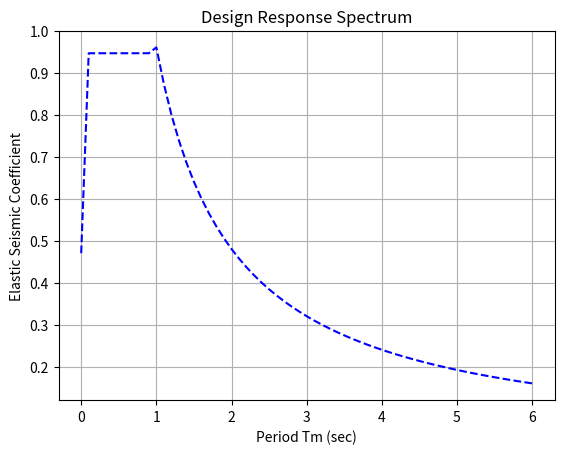

Generate this figure with matplotlib:
import matplotlib.pyplot as plt

class SeismicSiteFactor:
    """
    A class to compute site factors and response spectrum based on NSCP 2015 and ACI 318-19.

    Attributes:
        ground_type (str): Site classification (I, II, or III).
        pga (float): Peak ground acceleration (PGA).
        ss (float): Spectral acceleration at 0.2s (short period).
        s1 (float): Spectral acceleration at 1.0s (long period).
        site_factors (dict): Dictionary of reference PGA site factors for each ground type.
    """

    def __init__(self, ground_type, pga=None, ss=None, s1=None):
        """
        Initializes the class with the site ground type and optional values for pga, ss, and s1.

        Args:
            ground_type (str): Site classification ('I', 'II', or 'III').
            pga (float, optional): Peak ground acceleration. Defaults to None.
            ss (float, optional): Spectral acceleration at 0.2s. Defaults to None.
            s1 (float, optional): Spectral acceleration at 1.0s. Defaults to None.

        Raises:
            ValueError: If ground_type is invalid or any numerical input is negative.
        """

        # Guard clause for valid ground_type
        if ground_type not in ("I", "II", "III"):
            raise ValueError("ground_type must be 'I', 'II', or 'III'.")

        # Guard clauses for numeric inputs
        if pga is not None and pga < 0:
            raise ValueError("PGA cannot be negative.")
        if ss is not None and ss < 0:
            raise ValueError("Ss cannot be negative.")
        if s1 is not None and s1 < 0:
            raise ValueError("S1 cannot be negative.")

        self.ground_type = ground_type
        self.pga = pga
        self.ss = ss
        self.s1 = s1

        # Dictionary of site factors keyed by ground type
        self.site_factors = {
            'I': {"0.00": 1.2, "0.10": 1.2, "0.20": 1.2, "0.30": 1.1, "0.40": 1.1, "0.50": 1.0, "0.80": 1.0},
            'II': {"0.00": 1.6, "0.10": 1.6, "0.20": 1.4, "0.30": 1.2, "0.40": 1.0, "0.50": 0.9, "0.80": 0.85},
            'III': {"0.00": 2.5, "0.10": 2.5, "0.20": 1.7, "0.30": 1.2, "0.40": 0.9, "0.50": 0.8, "0.80": 0.75}
        }

    def interpolate_site_factor(self):
        """
        Interpolates the site factor for self.pga using the ground_type's
        dictionary in self.site_factors, via the interpolate_factor method.

        Returns:
            float or None: Interpolated site factor if valid;
                           None if ground_type is invalid or pga is not set.

        Raises:
            ValueError: If pga is None and cannot be computed.
        """
        if self.pga is None:
            raise ValueError("Cannot interpolate site factor because 'pga' is None.")

        # Grab the dictionary for this ground type
        factors_dict = self.site_factors.get(self.ground_type)
        if factors_dict is None:
            # Invalid ground_type (extra safety check)
            return None

        # Convert string keys -> float, and map those floats to factor values
        numeric_pga_keys = sorted([float(k) for k in factors_dict.keys()])
        factor_values = [factors_dict[f"{k:.2f}"] for k in numeric_pga_keys]

        # Use the static interpolation method
        return self.interpolate_factor(self.pga, numeric_pga_keys, factor_values)

    def get_site_factor_fa(self):
        """
        Computes Fa (short-period site coefficient) using self.ss.

        Returns:
            float: Interpolated Fa site coefficient.

        Raises:
            ValueError: If ss is None and cannot be computed.
        """
        if self.ss is None:
            raise ValueError("Cannot compute Fa because 'ss' is None.")

        fa_table = {
            'I': [1.2, 1.2, 1.1, 1.0, 1.0, 1.0],
            'II': [1.6, 1.4, 1.2, 1.0, 0.9, 0.85],
            'III': [2.5, 1.7, 1.2, 0.9, 0.8, 0.75]
        }
        ss_values = [0.25, 0.50, 0.75, 1.00, 1.25, 2.00]

        return self.interpolate_factor(self.ss, ss_values, fa_table[self.ground_type])

    def get_site_factor_fv(self):
        """
        Computes Fv (long-period site coefficient) using self.s1.

        Returns:
            float: Interpolated Fv site coefficient.

        Raises:
            ValueError: If s1 is None and cannot be computed.
        """
        if self.s1 is None:
            raise ValueError("Cannot compute Fv because 's1' is None.")

        fv_table = {
            'I': [1.7, 1.6, 1.5, 1.4, 1.4, 1.4],
            'II': [2.4, 2.0, 1.8, 1.6, 1.5, 1.5],
            'III': [3.5, 3.2, 2.8, 2.4, 2.4, 2.0]
        }
        s1_values = [0.10, 0.20, 0.30, 0.40, 0.50, 0.80]

        return self.interpolate_factor(self.s1, s1_values, fv_table[self.ground_type])

    @staticmethod
    def interpolate_factor(value, reference_values, factors):
        """
        Performs linear interpolation (or direct boundary lookup) for `value`.
        
        Args:
            value (float): The input value to interpolate.
            reference_values (list of float): Sorted list of reference points.
            factors (list of float): List of corresponding factor values.

        Returns:
            float: Interpolated or boundary factor.
        """
        # Check lower and upper boundaries
        if value <= reference_values[0]:
            return factors[0]
        if value >= reference_values[-1]:
            return factors[-1]

        # Linear interpolation within the range
        for i in range(len(reference_values) - 1):
            if reference_values[i] <= value < reference_values[i + 1]:
                # Linear interpolation formula
                return factors[i] + (
                    (value - reference_values[i]) *
                    (factors[i + 1] - factors[i]) /
                    (reference_values[i + 1] - reference_values[i])
                )

        # Fallback to last factor (should never reach here if lists match up)
        return factors[-1]

class SeismicDesignResponse:
    """
    A class to compute seismic parameters based on NSCP 2015 and ACI 318-19.
    """

    def __init__(self, pga, fpga, ss, s1, fa, fv):
        """
        Initialize seismic design parameters.

        :param pga: Peak ground acceleration.
        :param fpga: Site coefficient for ground acceleration.
        :param ss: Mapped maximum considered earthquake spectral response acceleration parameter at short periods.
        :param s1: Mapped maximum considered earthquake spectral response acceleration parameter at 1s.
        :param fa: Site amplification factor at short periods.
        :param fv: Site amplification factor at 1s.
        """
        # Guard clause to ensure input parameters are valid.
        if any(param < 0 for param in [pga, fpga, ss, s1, fa, fv]):
            raise ValueError("All input parameters must be non-negative.")
        
        self.pga = pga
        self.fpga = fpga
        self.ss = ss
        self.s1 = s1
        self.fa = fa
        self.fv = fv

    def calculate_as(self):
        """
        Effective peak ground acceleration coefficient.
        """
        return self.fpga * self.pga

    def calculate_sds(self):
        """
        Design spectral acceleration at short period (0.2s).
        """
        return self.fa * self.ss

    def calculate_sd1(self):
        """
        Design spectral acceleration at 1.0s.
        """
        return self.fv * self.s1

    def calculate_ts(self):
        """
        Characteristic period Ts = SD1 / SDS.
        
        In some references, Ts = SD1 / SDS. 
        The original code used 'return self.calculate_sd1() * self.calculate_sds()', 
        which seems unconventional, but we'll preserve the original logic. 
        You may want to verify your code-based formula.
        """
        return self.calculate_sd1() * self.calculate_sds()

    def calculate_to(self):
        """
        Characteristic period To = 0.2 * Ts.
        """
        return 0.2 * self.calculate_ts()

    def generate_design_response_spectrum(self, max_period=6.0, step=0.1):
        """
        Generates a design response spectrum with piecewise definition:
        
        - T = 0          =>  C(T) = A_s              (avoids divide-by-zero)
        - 0 < T < T0     =>  (optional) linearly interpolate from A_s up to S_DS
        - T0 <= T <= Ts  =>  C(T) = S_DS
        - T  > Ts        =>  C(T) = S_D1 / T

        Where:
        T0 = 0.2 * Ts
        Ts = S_D1 / S_DS
        A_s = F_pga * PGA   (per the figure)
        S_DS = F_a * S_s
        S_D1 = F_v * S_1
        """

        # 1) Compute necessary parameters
        A_s  = self.calculate_as()    # = F_pga * PGA
        T_s  = self.calculate_ts()    # = S_D1 / S_DS
        T_0  = 0.2 * T_s              # per the figure
        S_DS = self.calculate_sds()
        S_D1 = self.calculate_sd1()

        periods = []
        accelerations = []

        # 2) Loop through periods
        t = 0.0
        while t <= max_period:

            periods.append(t)
            if t == 0:
                accel = A_s
            elif t < T_0:
                accel = S_DS
            
            elif T_0 <= t <= T_s:
                accel = S_DS
            else: 
                accel = S_D1 / t

            accelerations.append(accel)
            
            # Increment time
            t = round(t + step, 5)

        return periods, accelerations

    def plot_design_response_spectrum(self):
        """
        Plots the design response spectrum using matplotlib.
        """
        periods, accelerations = self.generate_design_response_spectrum()
        plt.figure()
        plt.plot(periods, accelerations, 
         color="blue", 
         linestyle="--",  # dashed line
         marker=None)     # no markers
        plt.xlabel("Period Tm (sec)")
        plt.ylabel("Elastic Seismic Coefficient")
        plt.title("Design Response Spectrum")
        plt.grid(True)
        plt.show()            

pga = 0.6
ss = 1.1
s1 = 0.4
site_class = 'III'

# Instantiate the class
seismic_site_factor = SeismicSiteFactor(site_class,pga,ss,s1)

fpga = seismic_site_factor.interpolate_site_factor()
fa = seismic_site_factor.get_site_factor_fa()
fv = seismic_site_factor.get_site_factor_fv()
seismic_design = SeismicDesignResponse(pga,fpga,ss,s1,fa,fv)
print(seismic_design.calculate_as())
print(seismic_design.calculate_sds())
print(seismic_design.calculate_sd1())
print(seismic_design.calculate_ts())
print(seismic_design.calculate_to())
seismic_design.plot_design_response_spectrum()